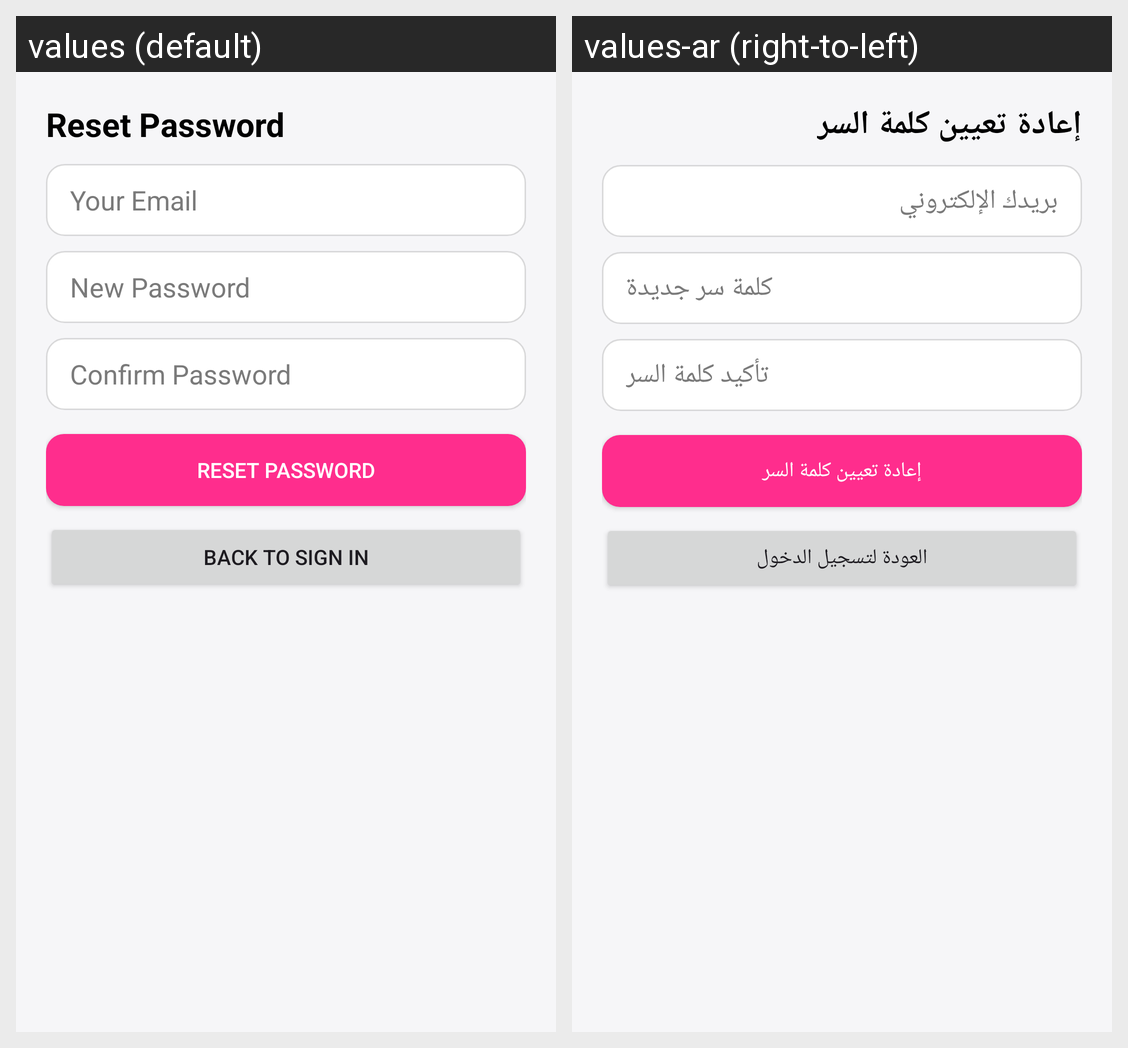

The same Android screen rendered under two of its app's locales, left to right. List the strings drawn on it with the default value and each locale's translation.
Android screen res/layout/fragment_forgot_password.xml rendered under 2 locales, left to right: values (default), values-ar (right-to-left). Device: Nexus 5 (rendered at 1080×1920; each locale shown at half size, 540×960, under a caption strip naming it); theme Theme.Leyan_Final_Project.
Strings drawn on this screen, with the default value and each locale's value (text and hints the layout hard-codes, and strings that could not be matched under every locale, appear in the picture but are not listed):

reset_header
  values: Reset Password
  values-ar: إعادة تعيين كلمة السر

your_email
  values: Your Email
  values-ar: بريدك الإلكتروني

new_password
  values: New Password
  values-ar: كلمة سر جديدة

confirm_password
  values: Confirm Password
  values-ar: تأكيد كلمة السر

reset_password
  values: Reset Password
  values-ar: إعادة تعيين كلمة السر

back_to_sign_in
  values: Back to Sign In
  values-ar: العودة لتسجيل الدخول
